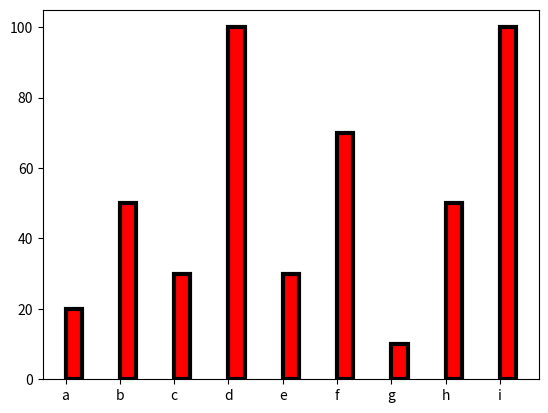

Recreate this plot in Python.
# bar plot
import matplotlib.pyplot as plt

letter = ["a","b","c","d","e","f","g","h","i"]
number = [20,50,30,100,30,70,10,50,100]

# color is the color of the bar
# align is the alignment of the word below the bar
# width is the width of the bar
# edgecolor is the marking of the border
# lw is the thickness of the border
plt.bar(letter,number,color="red",align = "edge",width=0.3,edgecolor="black",lw = 3)
plt.show()